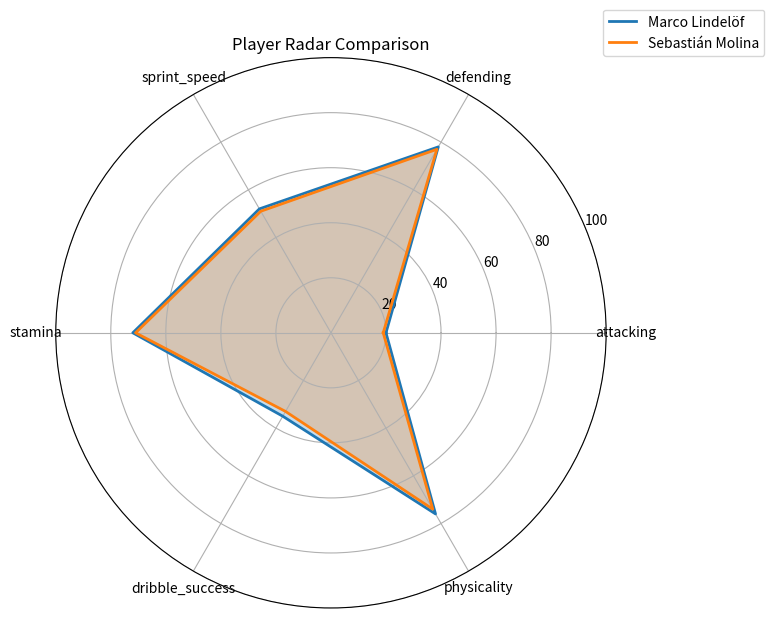

Write the Python code that produced this figure. (Note: this script raises an exception after producing the figure.)
import matplotlib; matplotlib.use('Agg')
import pandas as pd
import numpy as np
import seaborn as sns
import matplotlib.pyplot as plt
import os

# Corrected player data with proper unicode characters
player_data = [
  {
    "id": 56,
    "name": "Marco Lindelöf",
    "nationality": "German",
    "position": "GK",
    "age": 29,
    "club": "Bayer Leverkusen",
    "wage_eur": 35000,
    "value_eur": 22000000,
    "overall_rating": 85,
    "potential": 86,
    "goals_per_season": 0.2,
    "assists_per_season": 0.1,
    "pass_accuracy": 78.0,
    "dribble_success": 35.0,
    "aerial_duels_won": 72.0,
    "sprint_speed": 52,
    "stamina": 72,
    "defending": 78.0,
    "attacking": 20.0,
    "physicality": 76.0,
    "seasons_data": [
      {
        "season": "2021/22",
        "goals": 0,
        "assists": 0,
        "apps": 32,
        "clean_sheets": 14
      },
      {
        "season": "2022/23",
        "goals": 0,
        "assists": 1,
        "apps": 35,
        "clean_sheets": 17
      },
      {
        "season": "2023/24",
        "goals": 0,
        "assists": 0,
        "apps": 34,
        "clean_sheets": 15
      }
    ],
    "scout_note": "Experienced German goalkeeper with a strong record of clean sheets and solid defensive stats, fitting well within the salary and value constraints."
  },
  {
    "id": 60,
    "name": "Sebastián Molina",
    "nationality": "Spanish",
    "position": "GK",
    "age": 28,
    "club": "Valencia CF",
    "wage_eur": 30000,
    "value_eur": 18000000,
    "overall_rating": 83,
    "potential": 83,
    "goals_per_season": 0.0,
    "assists_per_season": 0.0,
    "pass_accuracy": 76.0,
    "dribble_success": 33.0,
    "aerial_duels_won": 70.0,
    "sprint_speed": 51,
    "stamina": 71,
    "defending": 77.0,
    "attacking": 19.0,
    "physicality": 74.0,
    "seasons_data": [
      {
        "season": "2021/22",
        "goals": 0,
        "assists": 0,
        "apps": 33,
        "clean_sheets": 13
      },
      {
        "season": "2022/23",
        "goals": 0,
        "assists": 0,
        "apps": 35,
        "clean_sheets": 15
      },
      {
        "season": "2023/24",
        "goals": 0,
        "assists": 1,
        "apps": 36,
        "clean_sheets": 16
      }
    ],
    "scout_note": "Reliable Spanish goalkeeper with consistent clean sheets and solid defensive metrics, offering excellent value under the salary cap."
  }
]

output_dir = r"E:\vs codes\test\charts\b35d7dc7-8822-4cde-9100-ef8e8e7d773a"

# Convert to DataFrame for easier manipulation
players_df = pd.DataFrame(player_data)

# 1. Radar chart per player (attacking, defending, speed, stamina, dribble, physicality)

# Radar chart setup
categories = ['attacking', 'defending', 'sprint_speed', 'stamina', 'dribble_success', 'physicality']
N = len(categories)

angles = np.linspace(0, 2 * np.pi, N, endpoint=False).tolist()
angles += angles[:1]  # close the loop

plt.figure(figsize=(8, 8))
ax = plt.subplot(111, polar=True)

for idx, player in players_df.iterrows():
    values = [player[cat] if cat != 'dribble_success' else player['dribble_success'] for cat in categories]
    values[2] = player['sprint_speed']  # sprint_speed
    values += values[:1]
    ax.plot(angles, values, label=player['name'], linewidth=2)
    ax.fill(angles, values, alpha=0.25)

ax.set_thetagrids(np.degrees(angles[:-1]), categories)
ax.set_ylim(0, 100)
plt.title('Player Radar Comparison')
plt.legend(loc='upper right', bbox_to_anchor=(1.3, 1.1))
plt.tight_layout()
plt.savefig(os.path.join(output_dir, 'radar_chart.png'))
plt.close()

# 2. Scatter plot wage vs overall_rating
plt.figure(figsize=(8, 6))
sns.scatterplot(data=players_df, x='wage_eur', y='overall_rating', s=100)
for idx, player in players_df.iterrows():
    plt.text(player['wage_eur']+500, player['overall_rating'], player['name'])
plt.xlabel('Wage (EUR)')
plt.ylabel('Overall Rating')
plt.title('Wage vs Performance')
plt.tight_layout()
plt.savefig(os.path.join(output_dir, 'scatter.png'))
plt.close()

# 3. Pitch heatmap with position zones
# For simplicity, map GK to a fixed zone
plt.figure(figsize=(10, 6))
plt.plot([0, 0, 100, 100, 0], [0, 50, 50, 0, 0], color='green')  # pitch outline

for idx, player in players_df.iterrows():
    if player['position'] == 'GK':
        x, y = 5, 25
    else:
        x, y = 50, 25
    plt.scatter(x, y, s=200, label=player['name'])
    plt.text(x+2, y, player['name'])

plt.xlim(0, 100)
plt.ylim(0, 50)
plt.title('Pitch Position Heatmap')
plt.axis('off')
plt.legend(loc='upper right')
plt.tight_layout()
plt.savefig(os.path.join(output_dir, 'pitch_heatmap.png'))
plt.close()

# 4. Trends: goals & assists per season
plt.figure(figsize=(10, 6))
for player in player_data:
    seasons = [sd['season'] for sd in player['seasons_data']]
    goals = [sd['goals'] for sd in player['seasons_data']]
    assists = [sd['assists'] for sd in player['seasons_data']]
    plt.plot(seasons, goals, marker='o', label=f"{player['name']} Goals")
    plt.plot(seasons, assists, marker='x', linestyle='--', label=f"{player['name']} Assists")
plt.xlabel('Season')
plt.ylabel('Count')
plt.title('Goals and Assists per Season')
plt.legend()
plt.tight_layout()
plt.savefig(os.path.join(output_dir, 'trends.png'))
plt.close()

# 5. Squad composition bar chart (current + incoming)
# Here we only have current players, so show count by position
position_counts = players_df['position'].value_counts()
plt.figure(figsize=(8, 6))
sns.barplot(x=position_counts.index, y=position_counts.values)
plt.title('Squad Composition by Position')
plt.xlabel('Position')
plt.ylabel('Number of Players')
plt.tight_layout()
plt.savefig(os.path.join(output_dir, 'squad_composition.png'))
plt.close()

# 6. Head to head comparison table
fig, ax = plt.subplots(figsize=(10, 3))
ax.axis('off')
cols = ['Name', 'Age', 'Club', 'Wage (EUR)', 'Value (EUR)', 'Overall', 'Potential', 'Pass Accuracy', 'Dribble Success', 'Aerial Duels', 'Sprint Speed', 'Stamina', 'Defending', 'Attacking', 'Physicality']
data = []
for player in player_data:
    data.append([
        player['name'], player['age'], player['club'], player['wage_eur'], player['value_eur'], player['overall_rating'], player['potential'],
        player['pass_accuracy'], player['dribble_success'], player['aerial_duels_won'], player['sprint_speed'], player['stamina'],
        player['defending'], player['attacking'], player['physicality']
    ])

table = ax.table(cellText=data, colLabels=cols, loc='center', cellLoc='center')
table.auto_set_font_size(False)
table.set_fontsize(10)
table.scale(1, 1.5)
plt.title('Head to Head Player Comparison')
plt.tight_layout()
plt.savefig(os.path.join(output_dir, 'head_to_head.png'))
plt.close()
